Run: headless pygame with SDL's dummy video driver; simulated clock (each Clock.tick advances the game by its frame time, no real sleeping); random seed 0; keys injected as events and as key.get_pressed() state; mouse plan: one left click at the window centre at the start of phase 2, then a move to the lower-right quarter at the start of phase 3.
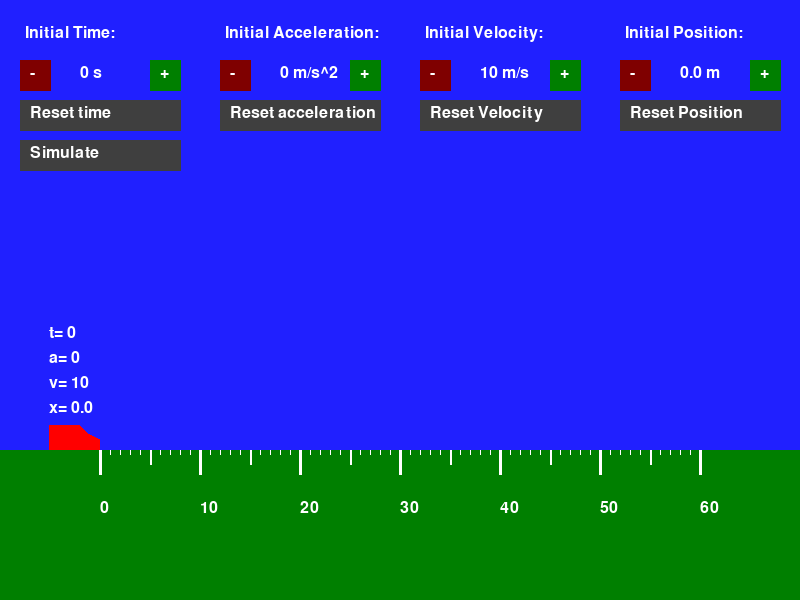
Frame 1 of 4 · flips 1–60 · no input
Frame 2 of 4 · flips 61–180 · clicked the window centre · tapped SPACE, RETURN · held RIGHT (→), D · screen unchanged from frame 1, image omitted
Frame 3 of 4 · flips 181–300 · moved the mouse to the lower-right quarter · held DOWN (↓), S · screen unchanged from frame 2, image omitted
Frame 4 of 4 · flips 301–420 · held LEFT (←), A, UP (↑), W · screen unchanged from frame 3, image omitted

The pygame program that drew these frames:

import pygame, random, sys, time, math
from pygame.locals import *
pygame.init()

###################
##               ##
##  Declaration  ##
##               ##
###################

# Colouring:
white      = [255,255,255]
grey       = [127,127,127]
darkGrey   = [ 63, 63, 63]
red        = [255,  0,  0]
darkRed    = [127,  0,  0]
yellow     = [255,255,  0]
darkYellow = [127,127,  0]
green      = [  0,255,  0]
darkGreen  = [  0,127,  0]
blue       = [  0,  0,255]
blueSky    = [ 32, 32,255]
navyBlue   = [  0,  0,128]
purple     = [255,  0,255]
darkPurple = [127,  0,127]
black      = [  0,  0,  0]

# Initiate Display Surface:
surface=pygame.display.set_mode((800,600))
pygame.display.set_caption('GLB dan GLBB')
surface.fill(blueSky)

# Set a Text:
font1 = pygame.font.Font(None, 24)

# Set FPS:
FPS = 100
clock = pygame.time.Clock()

# Set car state:
tCar = 0
tCar0 = tCar
aCar = 0
aCar0 = aCar
vCar = 10
vCar0 = vCar
xCar = 99
xCar0 = xCar


# Simulate state:
simulateState = "off"

# Set mouse position:
xMouse = 0
yMouse = 0

#######################
##                   ##
##  Main Game Loop:  ##
##                   ##
#######################


while not False:

    # Draw Sky
    surface.fill(blueSky)
    
    # Draw a land:
    pygame.draw.polygon(surface,darkGreen,((0,450),(799,450),(799,599),(0,799)))

    # Draw a ruler:
    xRuler = 100
    for i in range (0,7):
        pygame.draw.line(surface,white,(xRuler,450),(xRuler,474),3)
        text = str(int(xRuler/10)-10)
        text = font1.render(text, not False, white)
        surface.blit(text,[xRuler,500])
        xRuler += 100
    xRuler = 100
    for i in range (0,13):
        pygame.draw.line(surface,white,(xRuler,450),(xRuler,464),2)
        xRuler += 50
    xRuler = 100
    for i in range (0,61):
        pygame.draw.line(surface,white,(xRuler,450),(xRuler,454),1)
        xRuler += 10

    # Draw a car
    if simulateState == "off":
        xCar = xCar
        pygame.draw.polygon(surface,red,(
            (xCar-50,425),
            (xCar-20,425),
            (xCar-10,434),
            (xCar-00,439),
            (xCar-00,449),
            (xCar-50,449)))         
            
        text = "t= " + str(round(tCar,2))
        text = font1.render(text, not False, white)
        surface.blit(text,[xCar-50,425-100])   
        
        text = "a= " + str(round(aCar,2))
        text = font1.render(text, not False, white)
        surface.blit(text,[xCar-50,425- 75])
        
        text = "v= " + str(round(vCar,2))
        text = font1.render(text, not False, white)
        surface.blit(text,[xCar-50,425- 50])
        
        text = "x= " + str(round(((xCar+1)/10)-10,2))
        text = font1.render(text, not False, white)
        surface.blit(text,[xCar-50,425- 25])
        
    elif simulateState == "on":
        t = 1/FPS
        tCar += t
        vCar = vCar + aCar*t
        xCar = xCar + 10*(vCar*t) + 10*(0.5*aCar*t*t)
        pygame.draw.polygon(surface,red,(
            (xCar-50,425),
            (xCar-20,425),
            (xCar-10,434),
            (xCar-00,439),
            (xCar-00,449),
            (xCar-50,449)))
        if xCar >= 699 and vCar > 0:
            simulateState = "off"       
        elif xCar <= 99 and vCar < 0:
            simulateState = "off"
            
        text = "t= " + str(round(tCar,2))
        text = font1.render(text, not False, white)
        surface.blit(text,[xCar-50,425-100])   
        
        text = "a= " + str(round(aCar,2))
        text = font1.render(text, not False, white)
        surface.blit(text,[xCar-50,425- 75])
        
        text = "v= " + str(round(vCar,2))
        text = font1.render(text, not False, white)
        surface.blit(text,[xCar-50,425- 50])
        
        text = "x= " + str(round(((xCar+1)/10)-10,2))
        text = font1.render(text, not False, white)
        surface.blit(text,[xCar-50,425- 25])
        
    # Caption for initail time:
    text = 'Initial Time:'
    text = font1.render(text, not False, white)
    surface.blit(text,[ 25, 25])   
        
    text = str(round(tCar0,2)) + " s"
    text = font1.render(text, not False, white)
    surface.blit(text,[ 80, 65])
    
    # Caption for initial acceleration:
    text = 'Initial Acceleration:'
    text = font1.render(text, not False, white)
    surface.blit(text,[200+ 25, 25])   
        
    text = str(round(aCar,2)) + " m/s^2"
    text = font1.render(text, not False, white)
    surface.blit(text,[200+ 80, 65])
        
    # Caption for initial velocity:
    text = 'Initial Velocity:'
    text = font1.render(text, not False, white)
    surface.blit(text,[400+ 25, 25])   
        
    text = str(round(vCar0,2)) + " m/s"
    text = font1.render(text, not False, white)
    surface.blit(text,[400+ 80, 65])
    
    # Caption for initial position:
    text = 'Initial Position:'
    text = font1.render(text, not False, white)
    surface.blit(text,[600+ 25, 25])   
        
    text = str(round(((xCar0+1)/10-10),2)) + " m"
    text = font1.render(text, not False, white)
    surface.blit(text,[600+ 80, 65])

    # Draw a push button while simulation turned off
    if simulateState == "off":
    
        # (-) button for initial time:
        xButton = [ 20, 50, 50, 20]
        yButton = [ 60, 60, 90, 90]
        pygame.draw.polygon(surface,darkRed,(
            (xButton[0],yButton[0]),
            (xButton[1],yButton[1]),
            (xButton[2],yButton[2]),
            (xButton[3],yButton[3])))
        if xMouse > xButton[0] and xMouse < xButton[1] and yMouse > yButton[0] and yMouse < yButton[2]:
            pygame.draw.polygon(surface,red,(
                (xButton[0],yButton[0]),
                (xButton[1],yButton[1]),
                (xButton[2],yButton[2]),
                (xButton[3],yButton[3])))
        text = '-'
        text = font1.render(text, not False, white)
        surface.blit(text,[xButton[0]+10,yButton[0]+5])

        # (+) button for initial time:
        xButton = [150,180,180,150]
        yButton = [ 60, 60, 90, 90]
        pygame.draw.polygon(surface,darkGreen,(
            (xButton[0],yButton[0]),
            (xButton[1],yButton[1]),
            (xButton[2],yButton[2]),
            (xButton[3],yButton[3])))
        if xMouse > xButton[0] and xMouse < xButton[1] and yMouse > yButton[0] and yMouse < yButton[2]:
            pygame.draw.polygon(surface,green,(
                (xButton[0],yButton[0]),
                (xButton[1],yButton[1]),
                (xButton[2],yButton[2]),
                (xButton[3],yButton[3])))
        text = '+'
        text = font1.render(text, not False, white)
        surface.blit(text,[xButton[0]+10,yButton[0]+5])
        
        # Reset time button:
        xButton = [ 20,180,180, 20]
        yButton = [100,100,130,130]
        pygame.draw.polygon(surface,darkGrey,(
            (xButton[0],yButton[0]),
            (xButton[1],yButton[1]),
            (xButton[2],yButton[2]),
            (xButton[3],yButton[3])))
        if xMouse > xButton[0] and xMouse < xButton[1] and yMouse > yButton[0] and yMouse < yButton[2]:
            pygame.draw.polygon(surface,grey,(
                (xButton[0],yButton[0]),
                (xButton[1],yButton[1]),
                (xButton[2],yButton[2]),
                (xButton[3],yButton[3])))
        text = 'Reset time'
        text = font1.render(text, not False,white)
        surface.blit(text,[xButton[0]+10,yButton[0]+5]) 
        
        # (-) button for initial acceleration:
        xButton = [200+ 20,200+ 50,200+ 50,200+ 20]
        yButton = [ 60, 60, 90, 90]
        pygame.draw.polygon(surface,darkRed,(
            (xButton[0],yButton[0]),
            (xButton[1],yButton[1]),
            (xButton[2],yButton[2]),
            (xButton[3],yButton[3])))
        if xMouse > xButton[0] and xMouse < xButton[1] and yMouse > yButton[0] and yMouse < yButton[2]:
            pygame.draw.polygon(surface,red,(
                (xButton[0],yButton[0]),
                (xButton[1],yButton[1]),
                (xButton[2],yButton[2]),
                (xButton[3],yButton[3])))
        text = '-'
        text = font1.render(text, not False, white)
        surface.blit(text,[xButton[0]+10,yButton[0]+5])

        # (+) button for initial acceleration:
        xButton = [200+150,200+180,200+180,200+150]
        yButton = [ 60, 60, 90, 90]
        pygame.draw.polygon(surface,darkGreen,(
            (xButton[0],yButton[0]),
            (xButton[1],yButton[1]),
            (xButton[2],yButton[2]),
            (xButton[3],yButton[3])))
        if xMouse > xButton[0] and xMouse < xButton[1] and yMouse > yButton[0] and yMouse < yButton[2]:
            pygame.draw.polygon(surface,green,(
                (xButton[0],yButton[0]),
                (xButton[1],yButton[1]),
                (xButton[2],yButton[2]),
                (xButton[3],yButton[3])))
        text = '+'
        text = font1.render(text, not False, white)
        surface.blit(text,[xButton[0]+10,yButton[0]+5])
        
        # Reset acceleration button:
        xButton = [200+ 20,200+180,200+180,200+ 20]
        yButton = [100,100,130,130]
        pygame.draw.polygon(surface,darkGrey,(
            (xButton[0],yButton[0]),
            (xButton[1],yButton[1]),
            (xButton[2],yButton[2]),
            (xButton[3],yButton[3])))
        if xMouse > xButton[0] and xMouse < xButton[1] and yMouse > yButton[0] and yMouse < yButton[2]:
            pygame.draw.polygon(surface,grey,(
                (xButton[0],yButton[0]),
                (xButton[1],yButton[1]),
                (xButton[2],yButton[2]),
                (xButton[3],yButton[3])))
        text = 'Reset acceleration'
        text = font1.render(text, not False,white)
        surface.blit(text,[xButton[0]+10,yButton[0]+5])
    
        # (-) button for initial velocity:
        xButton = [400+ 20,400+ 50,400+ 50,400+ 20]
        yButton = [ 60, 60, 90, 90]
        pygame.draw.polygon(surface,darkRed,(
            (xButton[0],yButton[0]),
            (xButton[1],yButton[1]),
            (xButton[2],yButton[2]),
            (xButton[3],yButton[3])))
        if xMouse > xButton[0] and xMouse < xButton[1] and yMouse > yButton[0] and yMouse < yButton[2]:
            pygame.draw.polygon(surface,red,(
                (xButton[0],yButton[0]),
                (xButton[1],yButton[1]),
                (xButton[2],yButton[2]),
                (xButton[3],yButton[3])))
        text = '-'
        text = font1.render(text, not False, white)
        surface.blit(text,[xButton[0]+10,yButton[0]+5])

        # (+) button for initial velocity:
        xButton = [400+150,400+180,400+180,400+150]
        yButton = [ 60, 60, 90, 90]
        pygame.draw.polygon(surface,darkGreen,(
            (xButton[0],yButton[0]),
            (xButton[1],yButton[1]),
            (xButton[2],yButton[2]),
            (xButton[3],yButton[3])))
        if xMouse > xButton[0] and xMouse < xButton[1] and yMouse > yButton[0] and yMouse < yButton[2]:
            pygame.draw.polygon(surface,green,(
                (xButton[0],yButton[0]),
                (xButton[1],yButton[1]),
                (xButton[2],yButton[2]),
                (xButton[3],yButton[3])))
        text = '+'
        text = font1.render(text, not False, white)
        surface.blit(text,[xButton[0]+10,yButton[0]+5])
        
        # Reset velocity Button:
        xButton = [400+ 20,400+180,400+180,400+ 20]
        yButton = [100,100,130,130]
        pygame.draw.polygon(surface,darkGrey,(
            (xButton[0],yButton[0]),
            (xButton[1],yButton[1]),
            (xButton[2],yButton[2]),
            (xButton[3],yButton[3])))
        if xMouse > xButton[0] and xMouse < xButton[1] and yMouse > yButton[0] and yMouse < yButton[2]:
            pygame.draw.polygon(surface,grey,(
                (xButton[0],yButton[0]),
                (xButton[1],yButton[1]),
                (xButton[2],yButton[2]),
                (xButton[3],yButton[3])))
        text = 'Reset Velocity'
        text = font1.render(text, not False,white)
        surface.blit(text,[xButton[0]+10,yButton[0]+5])
        
        # (-) button for initial position:
        xButton = [600+ 20,600+ 50,600+ 50,600+ 20]
        yButton = [ 60, 60, 90, 90]
        pygame.draw.polygon(surface,darkRed,(
            (xButton[0],yButton[0]),
            (xButton[1],yButton[1]),
            (xButton[2],yButton[2]),
            (xButton[3],yButton[3])))
        if xMouse > xButton[0] and xMouse < xButton[1] and yMouse > yButton[0] and yMouse < yButton[2]:
            pygame.draw.polygon(surface,red,(
                (xButton[0],yButton[0]),
                (xButton[1],yButton[1]),
                (xButton[2],yButton[2]),
                (xButton[3],yButton[3])))
        text = '-'
        text = font1.render(text, not False, white)
        surface.blit(text,[xButton[0]+10,yButton[0]+5])
                
        # (+) button for initial position:
        xButton = [600+150,600+180,600+180,600+150]
        yButton = [ 60, 60, 90, 90]
        pygame.draw.polygon(surface,darkGreen,(
            (xButton[0],yButton[0]),
            (xButton[1],yButton[1]),
            (xButton[2],yButton[2]),
            (xButton[3],yButton[3])))
        if xMouse > xButton[0] and xMouse < xButton[1] and yMouse > yButton[0] and yMouse < yButton[2]:
            pygame.draw.polygon(surface,green,(
                (xButton[0],yButton[0]),
                (xButton[1],yButton[1]),
                (xButton[2],yButton[2]),
                (xButton[3],yButton[3])))
        text = '+'
        text = font1.render(text, not False, white)
        surface.blit(text,[xButton[0]+10,yButton[0]+5])       
        
        # Reset Position Button:
        xButton = [600+ 20,600+180,600+180,600+ 20]
        yButton = [100,100,130,130]
        pygame.draw.polygon(surface,darkGrey,(
            (xButton[0],yButton[0]),
            (xButton[1],yButton[1]),
            (xButton[2],yButton[2]),
            (xButton[3],yButton[3])))
        if xMouse > xButton[0] and xMouse < xButton[1] and yMouse > yButton[0] and yMouse < yButton[2]:
            pygame.draw.polygon(surface,grey,(
                (xButton[0],yButton[0]),
                (xButton[1],yButton[1]),
                (xButton[2],yButton[2]),
                (xButton[3],yButton[3])))
        text = 'Reset Position'
        text = font1.render(text, not False,white)
        surface.blit(text,[xButton[0]+10,yButton[0]+5])

        # Simulate Button:
        xButton = [ 20,180,180, 20]
        yButton = [140,140,170,170]
        pygame.draw.polygon(surface,darkGrey,(
            (xButton[0],yButton[0]),
            (xButton[1],yButton[1]),
            (xButton[2],yButton[2]),
            (xButton[3],yButton[3])))
        if xMouse > xButton[0] and xMouse < xButton[1] and yMouse > yButton[0] and yMouse < yButton[2]:
            pygame.draw.polygon(surface,grey,(
                (xButton[0],yButton[0]),
                (xButton[1],yButton[1]),
                (xButton[2],yButton[2]),
                (xButton[3],yButton[3])))
        text = 'Simulate'
        text = font1.render(text, not False,white)
        surface.blit(text,[xButton[0]+10,yButton[0]+5])
    
    # Draw a push button while simulation turned on
    elif simulateState == "on":
        # Stop Simulution Button:
        xButton = [ 20,180,180, 20]
        yButton = [140,140,170,170]
        pygame.draw.polygon(surface,darkGrey,(
            (xButton[0],yButton[0]),
            (xButton[1],yButton[1]),
            (xButton[2],yButton[2]),
            (xButton[3],yButton[3])))
        if xMouse > xButton[0] and xMouse < xButton[1] and yMouse > yButton[0] and yMouse < yButton[2]:
            pygame.draw.polygon(surface,grey,(
                (xButton[0],yButton[0]),
                (xButton[1],yButton[1]),
                (xButton[2],yButton[2]),
                (xButton[3],yButton[3])))
        text = 'Stop Simulate'
        text = font1.render(text, not False,white)
        surface.blit(text,[xButton[0]+10,yButton[0]+5])
        

    # Control an arrow with a mouse:
    mousePosition = pygame.mouse.get_pos()
    xMouse = mousePosition[0]
    yMouse = mousePosition[1]
     
    ###########################
    ##                       ##
    ##  Control the pygame:  ##
    ##                       ##
    ###########################
    for event in pygame.event.get():
        
        # Control "-" button for initial time:
        xButton = [ 20, 50, 50, 20]
        yButton = [ 60, 60, 90, 90]
        if xMouse > xButton[0] and xMouse < xButton[1] and yMouse > yButton[0] and yMouse < yButton[2]:
            if event.type == pygame.MOUSEBUTTONDOWN:
                tCar -= 1
            
        # Control "+" button for initial time:
        xButton = [150,180,180,150]
        yButton = [ 60, 60, 90, 90]
        if xMouse > xButton[0] and xMouse < xButton[1] and yMouse > yButton[0] and yMouse < yButton[2]:
            if event.type == pygame.MOUSEBUTTONDOWN:
                tCar += 1
                    
        # Control "Reset time" Button:
        xButton = [ 20,180,180, 20]
        yButton = [100,100,130,130]
        if xMouse > xButton[0] and xMouse < xButton[1] and yMouse > yButton[0] and yMouse < yButton[2]:
            if event.type == pygame.MOUSEBUTTONDOWN:
                tCar = 0
                
        # Control "-" button for initial acceleration:
        xButton = [200+ 20,200+ 50,200+ 50,200+ 20]
        yButton = [ 60, 60, 90, 90]
        if xMouse > xButton[0] and xMouse < xButton[1] and yMouse > yButton[0] and yMouse < yButton[2]:
            if event.type == pygame.MOUSEBUTTONDOWN:
                aCar -= 1
            
        # Control "+" button for initial aceeleration:
        xButton = [200+150,200+180,200+180,200+150]
        yButton = [ 60, 60, 90, 90]
        if xMouse > xButton[0] and xMouse < xButton[1] and yMouse > yButton[0] and yMouse < yButton[2]:
            if event.type == pygame.MOUSEBUTTONDOWN:
                aCar += 1
                    
        # Control "Reset acceleration" Button:
        xButton = [200+ 20,200+180,200+180,200+ 20]
        yButton = [100,100,130,130]
        if xMouse > xButton[0] and xMouse < xButton[1] and yMouse > yButton[0] and yMouse < yButton[2]:
            if event.type == pygame.MOUSEBUTTONDOWN:
                aCar = 0
                
        # Control "-" button for initial velocity:
        xButton = [400+ 20,400+ 50,400+ 50,400+ 20]
        yButton = [ 60, 60, 90, 90]
        if xMouse > xButton[0] and xMouse < xButton[1] and yMouse > yButton[0] and yMouse < yButton[2]:
            if event.type == pygame.MOUSEBUTTONDOWN:
                vCar -= 1
                vCar0 -= 1
                if vCar < 0 and xCar == 99:
                    vCar = 0
                    vCar0 = 0
            
        # Control "+" button for initial velocity:
        xButton = [400+150,400+180,400+180,400+150]
        yButton = [ 60, 60, 90, 90]
        if xMouse > xButton[0] and xMouse < xButton[1] and yMouse > yButton[0] and yMouse < yButton[2]:
            if event.type == pygame.MOUSEBUTTONDOWN:
                vCar += 1
                vCar0 += 1
                if vCar > 0 and xCar == 699:
                    vCar = 0
                    vCar0 = 0
                    
        # Control "Reset Velocity" Button:
        xButton = [400+ 20,400+180,400+180,400+ 20]
        yButton = [100,100,130,130]
        if xMouse > xButton[0] and xMouse < xButton[1] and yMouse > yButton[0] and yMouse < yButton[2]:
            if event.type == pygame.MOUSEBUTTONDOWN:
                vCar = 10
                vCar0 = 10
        
        # Control "-" button for initial position:
        xButton = [600+ 20,600+ 50,600+ 50,600+ 20]
        yButton = [ 60, 60, 90, 90]
        if xMouse > xButton[0] and xMouse < xButton[1] and yMouse > yButton[0] and yMouse < yButton[2]:
            if event.type == pygame.MOUSEBUTTONDOWN:
                xCar -= 10
                xCar0 -= 10
                if xCar<99:
                    xCar = 99
                    xCar0 = 99
            
        # Control "+" button for initial position:
        xButton = [600+150,600+180,600+180,600+150]
        yButton = [ 60, 60, 90, 90]
        if xMouse > xButton[0] and xMouse < xButton[1] and yMouse > yButton[0] and yMouse < yButton[2]:
            if event.type == pygame.MOUSEBUTTONDOWN:
                xCar += 10
                xCar0 += 10
                if xCar>699:
                    xCar = 699
                    xCar0 = 699
                    
        # Control "Reset Position" Button:
        xButton = [600+ 20,600+180,600+180,600+ 20]
        yButton = [100,100,130,130]
        if xMouse > xButton[0] and xMouse < xButton[1] and yMouse > yButton[0] and yMouse < yButton[2]:
            if event.type == pygame.MOUSEBUTTONDOWN:
                xCar = 99
                xCar0 = 99
        
        # Control "Simulate" button:
        xButton = [ 20,180,180, 20]
        yButton = [140,140,170,170]
        if xMouse > xButton[0] and xMouse < xButton[1] and yMouse > yButton[0] and yMouse < yButton[2]:
            if event.type == pygame.MOUSEBUTTONDOWN:
                if simulateState == "off" and xCar == 99 and vCar > 0:
                    simulateState = "on"
                elif simulateState == "off" and xCar == 99 and vCar < 0:
                    simulateState = "off"
                elif simulateState == "off" and xCar == 699 and vCar < 0:
                    simulateState = "on"
                elif simulateState == "off" and xCar == 699 and vCar > 0:
                    simulateState = "off"
                elif simulateState == "off" and xCar > 99 and xCar < 699:
                    simulateState = "on"
                elif simulateState == "on":
                    simulateState = "off"
                   
        # Kill the Program:
        if event.type == QUIT:
            pygame.quit()
            sys.exit()

    # Update the Dislay:
    pygame.display.update()
    clock.tick(FPS)   
    
os.system("pause")
